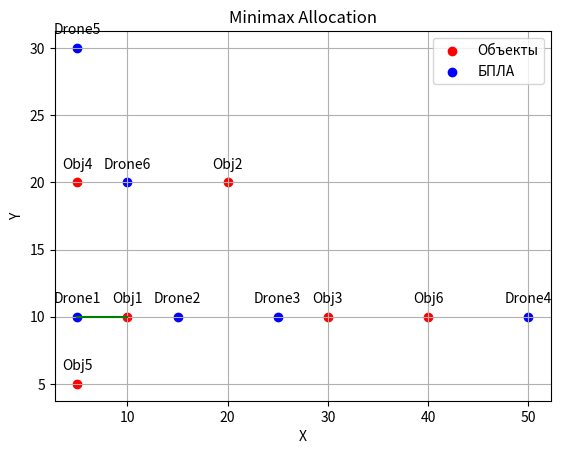

Write Python code to recreate this figure.
import numpy as np
import matplotlib.pyplot as plt

# Задаем координаты и приоритеты объектов
objects = np.array([
    [10,10,0.7],
    [20,20,0.2],
    [30,10,0.8],
    [5,20,0.3],
    [5,5,0.9],
    [40,10,0.1]
])

# Задаем координаты БПЛА
drones = np.array([
    [5,10],
    [15,10],
    [25,10],
    [50,10],
    [5,30],
    [10,20]
])

# Вычисляем матрицу удаленности между объектами и БПЛА
def compute_distance_matrix(objects, drones):
    num_objects = objects.shape[0]
    num_drones = drones.shape[0]
    distance_matrix = np.zeros((num_objects, num_drones))

    for i in range(num_objects):
        for j in range(num_drones):
            distance_matrix[i,j] = np.linalg.norm(objects[i,:2] - drones[j,:2])
    return distance_matrix

# Вычисляем матрицу приоритетов объекта
priority_matrix = objects[:,2].reshape(-1,1)

# Вычисляем матрицу стоимостей выполнения задачи БПЛА
cost_matrix = compute_distance_matrix(objects, drones)

# Вычисляем матрицу минимаксных значений для каждого объекта и соритруем
def minimax_allocation(priority_matrix, cost_matrix):
    num_objects = priority_matrix.shape[0]
    num_drones = cost_matrix.shape[1]

    # Вычисляем минимаксную оценку для каждого объекта 
    minimax_scores = []
    for obj_idx in range(num_objects):
        priority_scores = priority_matrix[obj_idx]
        max_cost = np.max(cost_matrix[obj_idx])
        minimax_score = np.max(priority_scores) * max_cost
        minimax_scores.append(minimax_score)

        # сортируем
        sorted_objects = np.argsort(minimax_scores)[::-1]
        print("Распределение БПЛА на объекты:")
        for i in range(len(sorted_objects)):
            print(f'БПЛА {i} -> {sorted_objects[i]}')

        # Распределяем БПЛА на объекты
        allocation = np.zeros((num_objects,num_drones))
        assigned_drones = set()
        for obj_idx in sorted_objects:
            avaliable_drones = np.where(allocation[obj_idx] == 0)[0]
            avaliable_drones = [d for d in avaliable_drones if d not in assigned_drones]
            if len(avaliable_drones) > 0:
                # Выбираем БПЛА с минимальным расстоянием до данного объекта
                min_cost_drone = np.argmin(cost_matrix[obj_idx][avaliable_drones])
                drone_idx = avaliable_drones[min_cost_drone]
                allocation[obj_idx][drone_idx] = 1
                assigned_drones.add(drone_idx)

        return allocation
    
# Функция для визуализации распределения БПЛА на объекты
def visualize_allocation_with_lines(objects, drones, allocation):
    plt.figure(figsize=(8,8))
    fig, ax = plt.subplots()

    # Рисуем
    ax.scatter(objects[:, 0], objects[:, 1], color = 'red', label = 'Объекты')
    for i, (x,y, _) in enumerate(objects):
        ax.annotate(f'Obj{i+1}', (x, y), textcoords="offset points", xytext=(0,10), ha='center')


    # Рисуем
    ax.scatter(drones[:, 0], drones[:, 1], color = 'blue', label = 'БПЛА')
    for i, (x,y) in enumerate(drones):
        ax.annotate(f'Drone{i+1}', (x, y), textcoords="offset points", xytext=(0,10), ha='center')
        
    # Визуализация соединений
    for i in range(allocation.shape[0]):
        for j in range(allocation.shape[1]):
            if allocation[i, j] == 1:
                plt.plot([objects[i, 0], drones[j, 0]], [objects[i, 1], drones[j, 1]], color = 'green')

    plt.xlabel('X')
    plt.ylabel('Y')
    plt.title('Minimax Allocation')
    plt.legend()
    plt.grid(True)
    plt.show()

allocation = minimax_allocation(priority_matrix, cost_matrix)
# visualize_allocation(objects, drones, allocation)
visualize_allocation_with_lines(objects, drones, allocation)